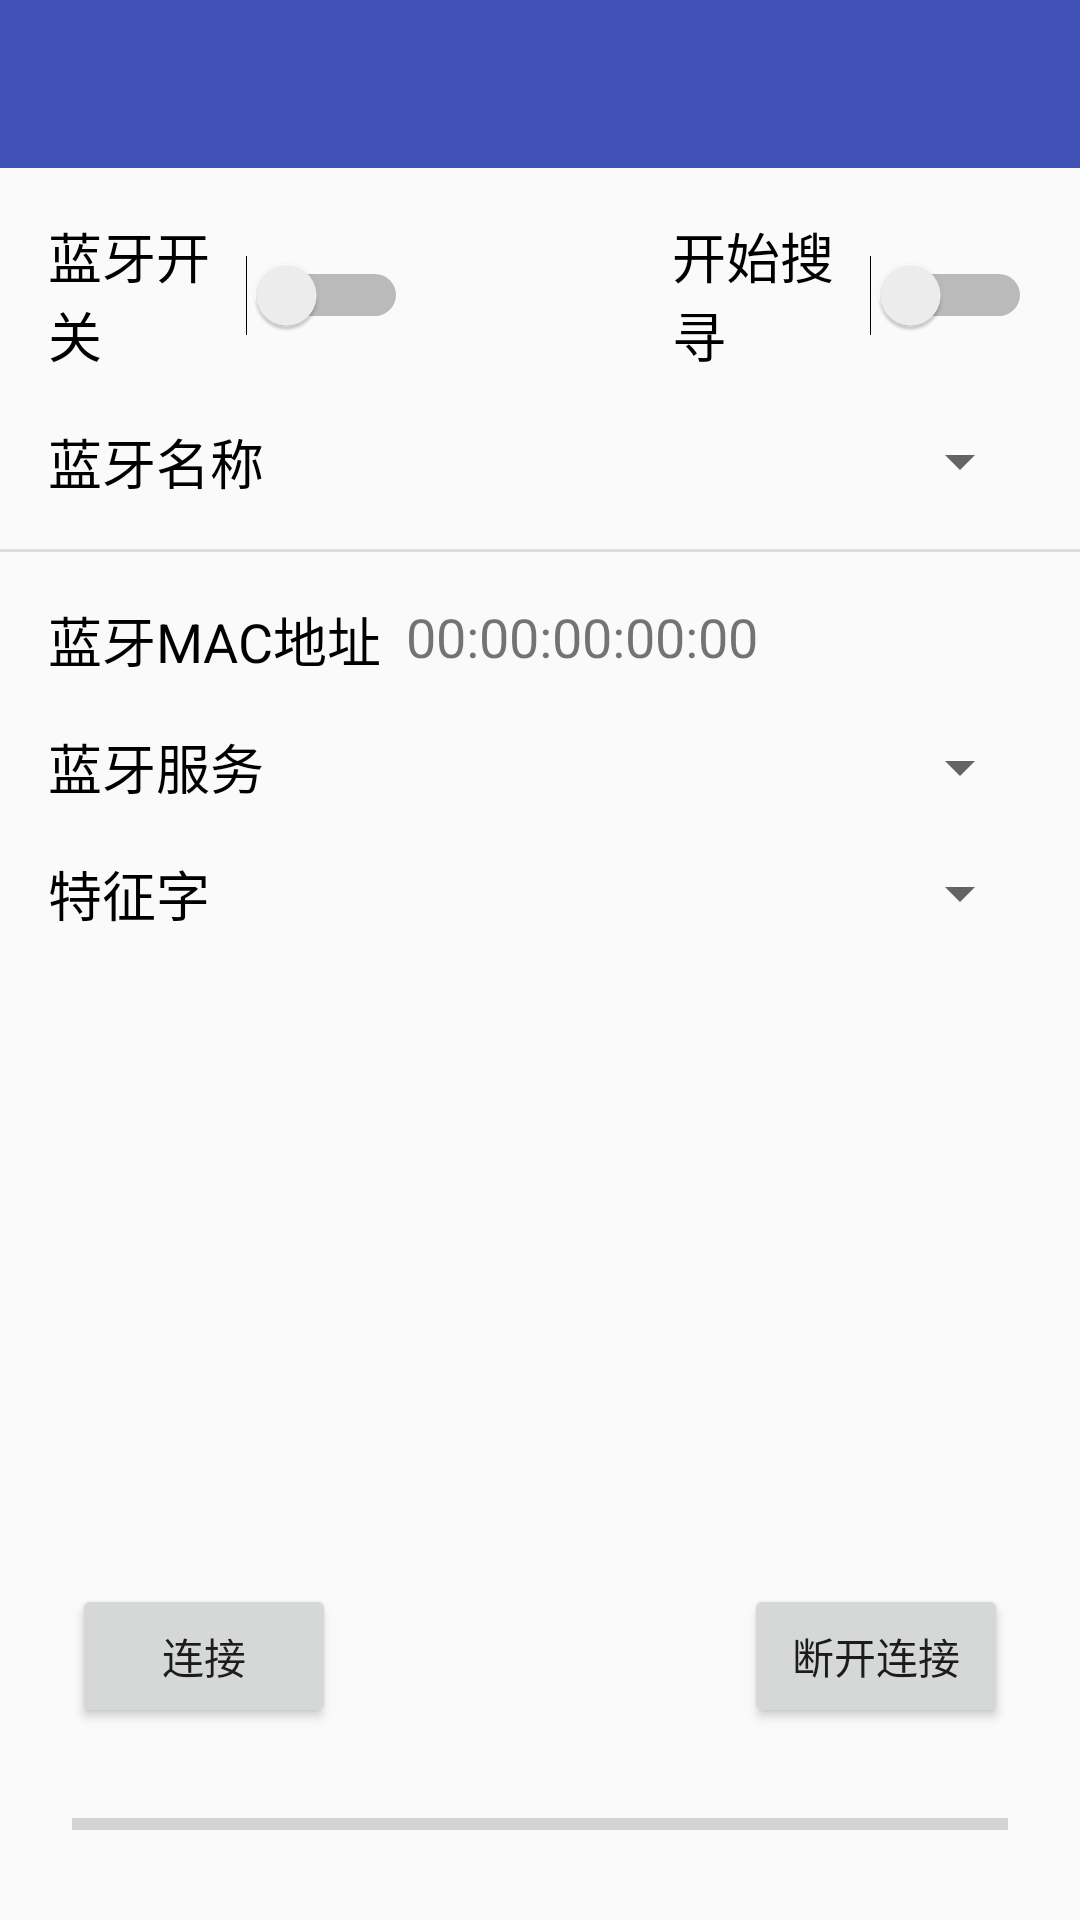

Reconstruct the res/layout file that produces this screen, plus the resources it refers to.
<!-- AndroidManifest.xml: application theme AppTheme -->
<!-- res/layout/activity_bluetooth_setting.xml -->
<?xml version="1.0" encoding="utf-8"?>
<android.support.constraint.ConstraintLayout xmlns:android="http://schemas.android.com/apk/res/android"
    xmlns:app="http://schemas.android.com/apk/res-auto"
    xmlns:tools="http://schemas.android.com/tools"
    android:layout_width="match_parent"
    android:layout_height="match_parent"
    tools:context=".BluetoothSetting">

    <android.support.design.widget.AppBarLayout
        android:id="@+id/appBarLayout"
        android:layout_width="match_parent"
        android:layout_height="wrap_content">

        <include
            android:id="@+id/toolBar_ble"
            layout="@layout/tool_bar" />
    </android.support.design.widget.AppBarLayout>

    <Switch
        android:id="@+id/bleSwitch"
        android:layout_width="wrap_content"
        android:layout_height="wrap_content"
        android:layout_marginStart="16dp"
        android:layout_marginTop="16dp"
        android:width="120dp"
        android:text="@string/ble_switch"
        android:textAlignment="viewStart"
        android:textOff="@string/ble_off"
        android:textOn="@string/ble_on"
        android:textSize="18sp"
        app:layout_constraintStart_toStartOf="parent"
        app:layout_constraintTop_toBottomOf="@+id/appBarLayout" />

    <TextView
        android:id="@+id/textView2"
        android:layout_width="wrap_content"
        android:layout_height="wrap_content"
        android:layout_marginTop="16dp"
        android:text="@string/ble_name"
        android:textColor="@android:color/black"
        android:textSize="18sp"
        app:layout_constraintStart_toStartOf="@+id/bleSwitch"
        app:layout_constraintTop_toBottomOf="@+id/bleSwitch" />

    <Spinner
        android:id="@+id/spinner"
        android:layout_width="0dp"
        android:layout_height="0dp"
        android:layout_marginEnd="16dp"
        android:layout_marginStart="16dp"
        app:layout_constraintBottom_toBottomOf="@+id/textView2"
        app:layout_constraintEnd_toEndOf="parent"
        app:layout_constraintHorizontal_bias="0.0"
        app:layout_constraintStart_toEndOf="@+id/textView2"
        app:layout_constraintTop_toTopOf="@+id/textView2"
        app:layout_constraintVertical_bias="0.0" />

    <View
        android:id="@+id/divider"
        android:layout_width="368dp"
        android:layout_height="1dp"
        android:layout_marginTop="16dp"
        android:background="?android:attr/listDivider"
        app:layout_constraintEnd_toEndOf="@+id/spinner"
        app:layout_constraintStart_toStartOf="@+id/textView2"
        app:layout_constraintTop_toBottomOf="@+id/textView2" />

    <TextView
        android:id="@+id/textView3"
        android:layout_width="wrap_content"
        android:layout_height="wrap_content"
        android:layout_marginTop="16dp"
        android:text="@string/ble_mac"
        android:textColor="@android:color/black"
        android:textSize="18sp"
        app:layout_constraintStart_toStartOf="@+id/textView2"
        app:layout_constraintTop_toBottomOf="@+id/divider" />

    <TextView
        android:id="@+id/macAddr"
        android:layout_width="0dp"
        android:layout_height="0dp"
        android:layout_marginStart="8dp"
        android:text="00:00:00:00:00"
        android:textSize="18sp"
        app:layout_constraintBottom_toBottomOf="@+id/textView3"
        app:layout_constraintEnd_toEndOf="@+id/spinner"
        app:layout_constraintStart_toEndOf="@+id/textView3"
        app:layout_constraintTop_toTopOf="@+id/textView3" />

    <TextView
        android:id="@+id/textView5"
        android:layout_width="wrap_content"
        android:layout_height="wrap_content"
        android:layout_marginTop="16dp"
        android:text="@string/ble_service"
        android:textColor="@android:color/black"
        android:textSize="18sp"
        app:layout_constraintStart_toStartOf="@+id/textView3"
        app:layout_constraintTop_toBottomOf="@+id/textView3" />

    <Spinner
        android:id="@+id/spinner2"
        android:layout_width="0dp"
        android:layout_height="wrap_content"
        android:layout_marginStart="16dp"
        app:layout_constraintBottom_toBottomOf="@+id/textView5"
        app:layout_constraintEnd_toEndOf="@+id/spinner"
        app:layout_constraintStart_toEndOf="@+id/textView5"
        app:layout_constraintTop_toTopOf="@+id/textView5" />

    <Switch
        android:id="@+id/switch2"
        android:layout_width="120dp"
        android:layout_height="wrap_content"
        android:layout_marginStart="32dp"
        android:text="@string/ble_startsearching"
        android:textSize="18sp"
        app:layout_constraintBottom_toBottomOf="@+id/bleSwitch"
        app:layout_constraintEnd_toEndOf="@+id/spinner"
        app:layout_constraintHorizontal_bias="1.0"
        app:layout_constraintStart_toEndOf="@+id/bleSwitch"
        app:layout_constraintTop_toTopOf="@+id/bleSwitch"
        app:layout_constraintVertical_bias="0.0" />

    <ProgressBar
        android:id="@+id/progressBar"
        style="?android:attr/progressBarStyleHorizontal"
        android:layout_width="0dp"
        android:layout_height="wrap_content"
        android:layout_marginBottom="24dp"
        android:layout_marginEnd="8dp"
        android:layout_marginStart="8dp"
        app:layout_constraintBottom_toBottomOf="parent"
        app:layout_constraintEnd_toEndOf="@+id/spinner"
        app:layout_constraintStart_toStartOf="@+id/bleSwitch" />

    <Button
        android:id="@+id/button"
        android:layout_width="wrap_content"
        android:layout_height="wrap_content"
        android:layout_marginBottom="24dp"
        android:layout_marginStart="8dp"
        android:onClick="connect"
        android:text="@string/ble_connect"
        app:layout_constraintBottom_toTopOf="@+id/progressBar"
        app:layout_constraintStart_toStartOf="@+id/bleSwitch" />

    <Button
        android:id="@+id/button2"
        android:layout_width="wrap_content"
        android:layout_height="wrap_content"
        android:layout_marginEnd="8dp"
        android:text="@string/ble_disconnect"
        android:onClick="disconnect"
        app:layout_constraintBottom_toBottomOf="@+id/button"
        app:layout_constraintEnd_toEndOf="@+id/switch2" />


    <TextView
        android:id="@+id/textView"
        android:layout_width="0dp"
        android:layout_height="wrap_content"
        android:layout_marginTop="16dp"
        android:text="@string/ble_characteristic"
        android:textColor="@android:color/black"
        android:textSize="18sp"
        app:layout_constraintEnd_toEndOf="@+id/textView5"
        app:layout_constraintStart_toStartOf="@+id/bleSwitch"
        app:layout_constraintTop_toBottomOf="@+id/textView5" />

    <Spinner
        android:id="@+id/spinner3"
        android:layout_width="0dp"
        android:layout_height="0dp"
        app:layout_constraintBottom_toBottomOf="@+id/textView"
        app:layout_constraintEnd_toEndOf="@+id/spinner2"
        app:layout_constraintStart_toStartOf="@+id/spinner2"
        app:layout_constraintTop_toTopOf="@+id/textView"
        app:layout_constraintVertical_bias="1.0" />

    <LinearLayout
        android:layout_width="0dp"
        android:layout_height="0dp"
        android:layout_marginBottom="8dp"
        android:layout_marginTop="8dp"
        android:orientation="vertical"
        app:layout_constraintBottom_toTopOf="@+id/button"
        app:layout_constraintEnd_toEndOf="@+id/switch2"
        app:layout_constraintStart_toStartOf="@+id/bleSwitch"
        app:layout_constraintTop_toBottomOf="@+id/textView">

        <TextView
            android:id="@+id/ble_status_display"
            android:layout_width="match_parent"
            android:layout_height="match_parent"
            android:fadeScrollbars="false"
            android:scrollbars="vertical" />
    </LinearLayout>

</android.support.constraint.ConstraintLayout>
<!-- res/layout/tool_bar.xml (included above) -->
<android.support.v7.widget.Toolbar
    xmlns:android="http://schemas.android.com/apk/res/android"
    android:layout_width="match_parent"
    android:layout_height="?attr/actionBarSize"
    android:background="@color/colorPrimary"
    android:theme="@style/ThemeOverlay.AppCompat.Dark.ActionBar"/>
<!-- resources referenced by this layout -->
<resources>
  <color name="colorPrimary">#3F51B5</color>
  <string name="ble_characteristic">特征字</string>
  <string name="ble_connect">连接</string>
  <string name="ble_disconnect">断开连接</string>
  <string name="ble_mac">蓝牙MAC地址</string>
  <string name="ble_name">蓝牙名称</string>
  <string name="ble_off">关闭</string>
  <string name="ble_on">开启</string>
  <string name="ble_service">蓝牙服务</string>
  <string name="ble_startsearching">开始搜寻</string>
  <string name="ble_switch">蓝牙开关</string>
  <style name="AppTheme" parent="Theme.AppCompat.DayNight.NoActionBar">
          
          <item name="colorPrimary">@color/colorPrimary</item>
          <item name="colorPrimaryDark">@color/colorPrimary</item>
          <item name="colorAccent">@color/colorAccent</item>
      </style>
  <color name="colorAccent">#FF4081</color>
</resources>
